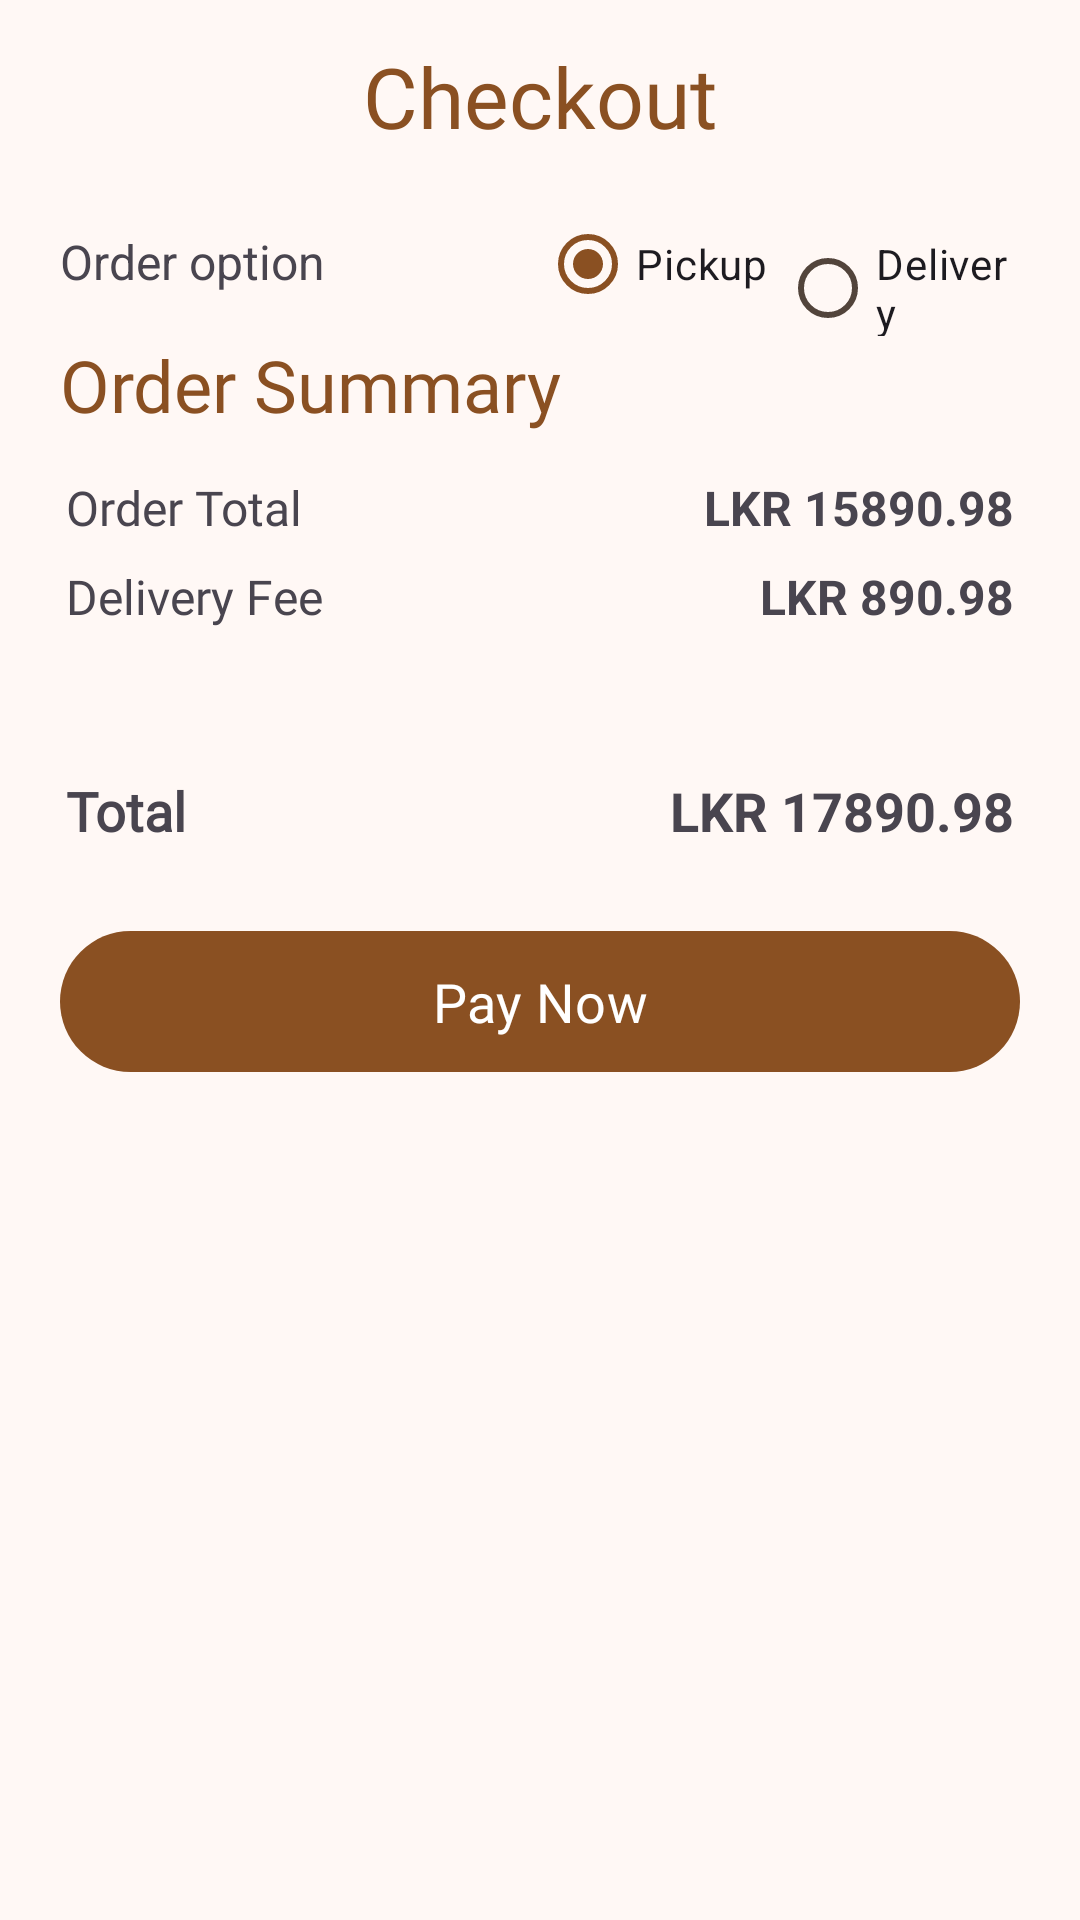

Here is an Android app screen rendered from its layout file. Give the layout XML and the strings, colors and styles it references.
<!-- AndroidManifest.xml: activity theme Theme.TheFeast -->
<!-- res/layout/activity_checkout.xml -->
<?xml version="1.0" encoding="utf-8"?>
<LinearLayout xmlns:android="http://schemas.android.com/apk/res/android"
    xmlns:app="http://schemas.android.com/apk/res-auto"
    xmlns:tools="http://schemas.android.com/tools"
    android:id="@+id/main"
    android:layout_width="match_parent"
    android:layout_height="match_parent"
    android:orientation="vertical"
    tools:context=".activity.CheckoutActivity">

    <com.google.android.material.appbar.MaterialToolbar
        android:id="@+id/toolbar"
        android:layout_width="match_parent"
        android:layout_height="wrap_content"
        app:title="Checkout" />

    <RadioGroup
        android:id="@+id/order_options"
        android:layout_width="match_parent"
        android:layout_height="wrap_content"
        android:layout_marginHorizontal="20dp"
        android:checkedButton="@id/pickup"
        android:orientation="horizontal">

        <com.google.android.material.textview.MaterialTextView
            android:layout_width="0dp"
            android:layout_height="wrap_content"
            android:layout_weight="1"
            android:text="Order option"
            android:textSize="16sp" />

        <RadioButton
            android:id="@+id/pickup"
            android:layout_width="0dp"
            android:layout_height="wrap_content"
            android:layout_weight="0.5"
            android:enabled="true"
            android:text="Pickup" />

        <RadioButton
            android:id="@+id/delivery"
            android:layout_width="0dp"
            android:layout_height="wrap_content"
            android:layout_weight="0.5"
            android:checked="false"
            android:enabled="true"
            android:text="Delivery" />
    </RadioGroup>

    <com.google.android.material.textview.MaterialTextView
        android:layout_width="wrap_content"
        android:layout_height="wrap_content"
        android:layout_marginHorizontal="20dp"
        android:fontFamily="@font/adlam_display"
        android:text="Order Summary"
        android:textColor="@color/md_theme_primary"
        android:textSize="24sp" />

    <GridLayout
        android:layout_width="match_parent"
        android:layout_height="wrap_content"
        android:layout_marginHorizontal="18dp"
        android:layout_marginTop="10dp"
        android:columnCount="2"
        android:useDefaultMargins="true">

        <com.google.android.material.textview.MaterialTextView
            android:layout_columnSpan="1"
            android:fontFamily="@font/actor"
            android:text="Order Total"
            android:textSize="16sp" />

        <com.google.android.material.textview.MaterialTextView
            android:id="@+id/order_total"
            android:layout_columnSpan="1"
            android:layout_gravity="end"
            android:text="LKR 15890.98"
            android:textSize="16sp"
            android:textStyle="bold" />

        <com.google.android.material.textview.MaterialTextView
            android:layout_columnSpan="1"
            android:fontFamily="@font/actor"
            android:text="Delivery Fee"
            android:textSize="16sp" />

        <com.google.android.material.textview.MaterialTextView
            android:id="@+id/delivery_fee"
            android:layout_columnSpan="1"
            android:layout_gravity="end"
            android:text="LKR 890.98"
            android:textSize="16sp"
            android:textStyle="bold" />

        <com.google.android.material.textview.MaterialTextView
            android:id="@+id/delivery_fee_text"
            android:layout_columnSpan="2"
            android:text="@string/short_distance_string"
            android:textSize="12sp"
            android:visibility="invisible" />

        <com.google.android.material.textview.MaterialTextView
            android:layout_columnSpan="1"
            android:layout_marginTop="20dp"
            android:fontFamily="@font/actor"
            android:text="Total"
            android:textSize="18sp"
            android:textStyle="bold" />

        <com.google.android.material.textview.MaterialTextView
            android:id="@+id/total_fee"
            android:layout_columnSpan="1"
            android:layout_gravity="end"
            android:layout_marginTop="20dp"
            android:text="LKR 17890.98"
            android:textSize="18sp"
            android:textStyle="bold" />
    </GridLayout>
    <com.google.android.material.button.MaterialButton
        android:id="@+id/pay_now_btn"
        android:layout_width="match_parent"
        android:layout_height="55dp"
        android:layout_marginTop="20dp"
        android:layout_marginHorizontal="20dp"
        android:text="Pay Now"
        android:fontFamily="@font/adlam_display"
        android:textSize="18sp"/>
</LinearLayout>
<!-- resources referenced by this layout -->
<resources>
  <color name="md_theme_primary">#8A5022</color>
  <string name="short_distance_string">*Delivery fee is charged LKR 100.00 per 1km</string>
  <color name="md_theme_onPrimary">#FFFFFF</color>
  <color name="md_theme_primaryContainer">#FFDCC6</color>
  <color name="md_theme_onPrimaryContainer">#6D390C</color>
  <color name="md_theme_secondary">#755845</color>
  <color name="md_theme_onSecondary">#FFFFFF</color>
  <color name="md_theme_secondaryContainer">#FFDCC6</color>
  <color name="md_theme_onSecondaryContainer">#5B412F</color>
  <color name="md_theme_tertiary">#5F6135</color>
  <color name="md_theme_onTertiary">#FFFFFF</color>
  <color name="md_theme_tertiaryContainer">#E5E6AE</color>
  <color name="md_theme_onTertiaryContainer">#47491F</color>
  <color name="md_theme_error">#BA1A1A</color>
  <color name="md_theme_onError">#FFFFFF</color>
  <color name="md_theme_errorContainer">#FFDAD6</color>
  <color name="md_theme_onErrorContainer">#93000A</color>
  <color name="md_theme_background">#FFF8F5</color>
  <color name="md_theme_onBackground">#221A15</color>
  <color name="md_theme_surface">#FFF8F5</color>
  <color name="md_theme_onSurface">#221A15</color>
  <color name="md_theme_surfaceVariant">#F3DED3</color>
  <color name="md_theme_onSurfaceVariant">#52443B</color>
  <color name="md_theme_outline">#84746A</color>
  <color name="md_theme_outlineVariant">#D7C3B7</color>
  <color name="md_theme_inverseSurface">#382F29</color>
  <color name="md_theme_inverseOnSurface">#FEEDE4</color>
  <color name="md_theme_inversePrimary">#FFB784</color>
  <color name="md_theme_primaryFixed">#FFDCC6</color>
  <color name="md_theme_onPrimaryFixed">#301400</color>
  <color name="md_theme_primaryFixedDim">#FFB784</color>
  <color name="md_theme_onPrimaryFixedVariant">#6D390C</color>
  <color name="md_theme_secondaryFixed">#FFDCC6</color>
  <color name="md_theme_onSecondaryFixed">#2B1708</color>
  <color name="md_theme_secondaryFixedDim">#E4BFA8</color>
  <color name="md_theme_onSecondaryFixedVariant">#5B412F</color>
  <color name="md_theme_tertiaryFixed">#E5E6AE</color>
  <color name="md_theme_onTertiaryFixed">#1B1D00</color>
  <color name="md_theme_tertiaryFixedDim">#C8CA94</color>
  <color name="md_theme_onTertiaryFixedVariant">#47491F</color>
  <color name="md_theme_surfaceDim">#E7D7CE</color>
  <color name="md_theme_surfaceBright">#FFF8F5</color>
  <color name="md_theme_surfaceContainerLowest">#FFFFFF</color>
  <color name="md_theme_surfaceContainerLow">#FFF1EA</color>
  <color name="md_theme_surfaceContainer">#FBEBE2</color>
  <color name="md_theme_surfaceContainerHigh">#F6E5DC</color>
  <color name="md_theme_surfaceContainerHighest">#F0DFD6</color>
  <style name="Widget.TheFeast.Toolbar" parent="Widget.Material3.Toolbar">
          <item name="titleTextAppearance">@style/TextAppearance.TheFeast.TitleLarge</item>
          <item name="titleCentered">true</item>
      </style>
  <style name="Widget.TheFeast.TextInput" parent="Widget.Material3.TextInputLayout.OutlinedBox">
          <item name="shapeAppearanceOverlay">@style/ShapeAppearance.Material3.Corner.Full</item>
      </style>
  <style name="TextAppearance.TheFeast.TitleLarge" parent="TextAppearance.Material3.TitleLarge">
          <item name="fontFamily">@font/pacifico</item>
          <item name="android:fontFamily">@font/pacifico</item>
          <item name="android:textSize">28sp</item>
          <item name="android:textColor">@color/md_theme_primary</item>
      </style>
</resources>
